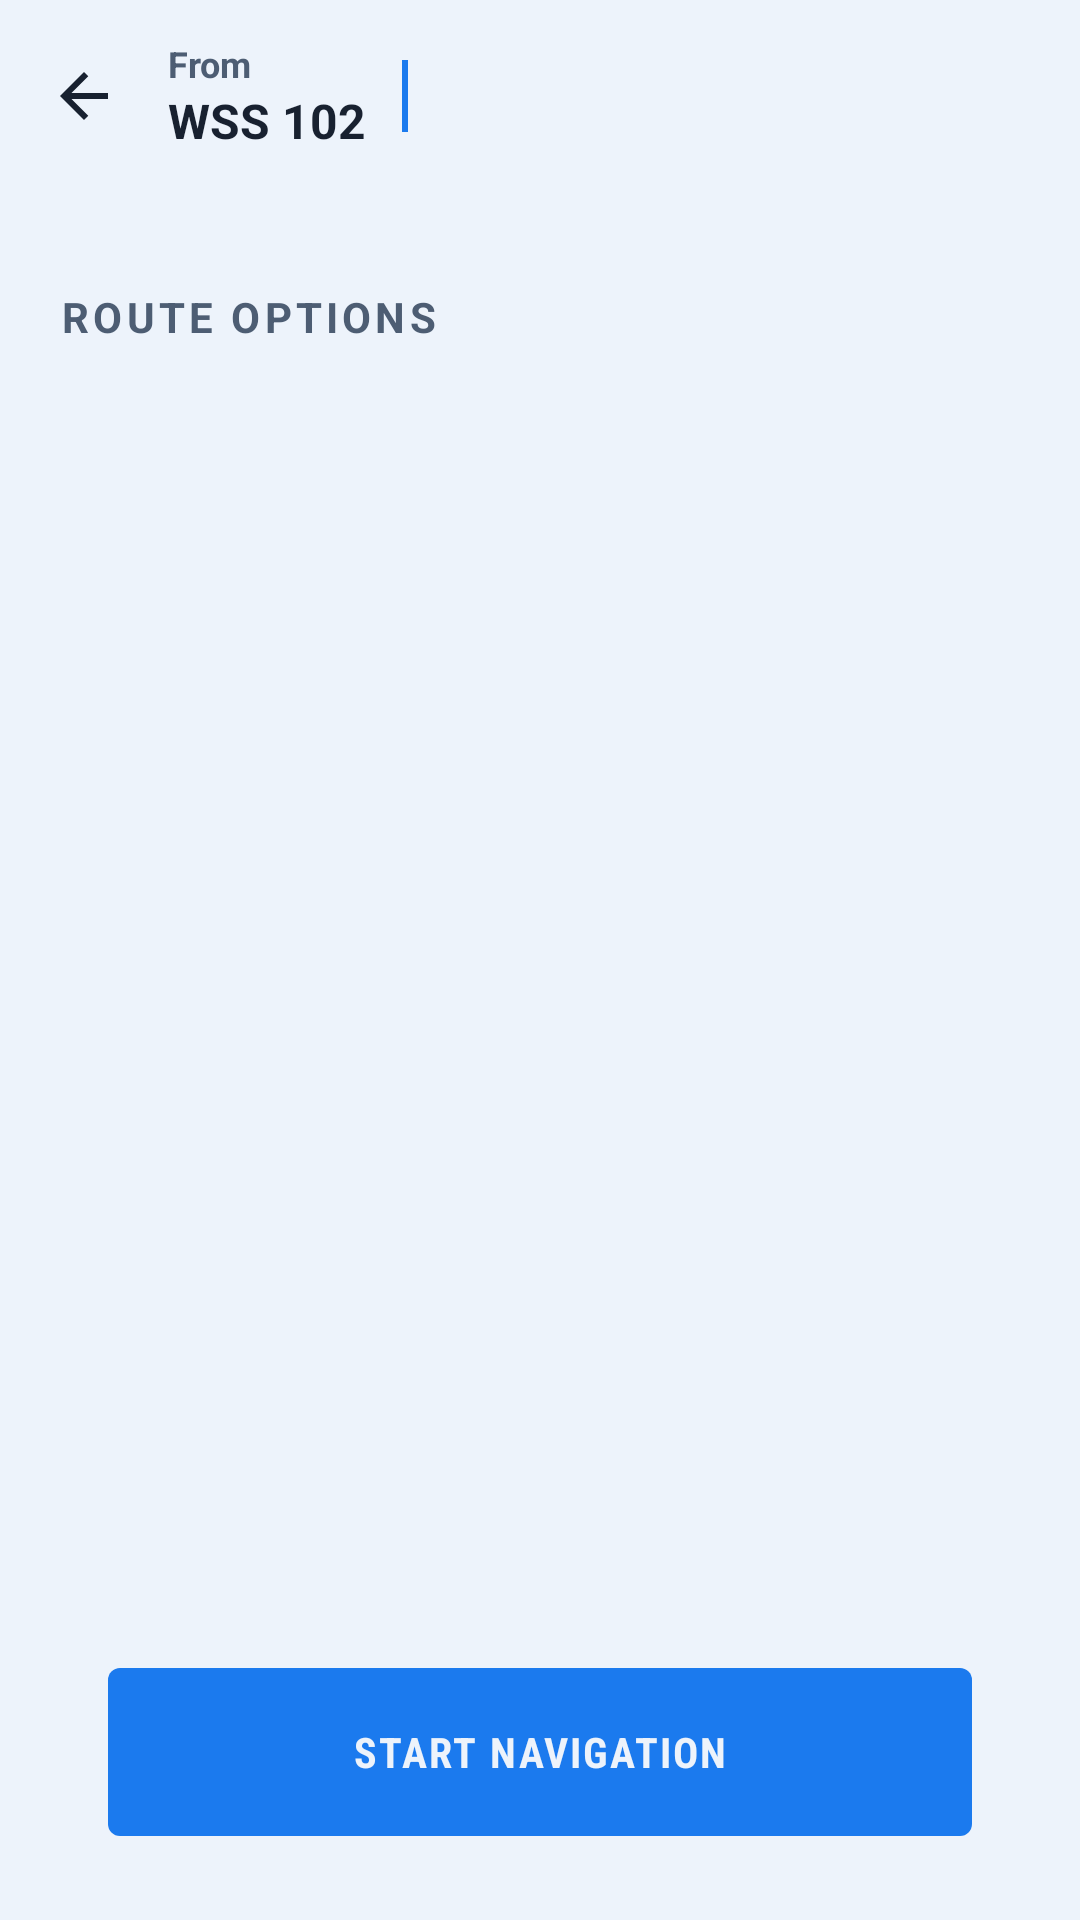

This screen was rendered from an Android layout file. Write that file and the resources it references.
<!-- AndroidManifest.xml: application theme Theme.WitsPath -->
<!-- res/layout/activity_route_selection.xml -->
<?xml version="1.0" encoding="utf-8"?>
<androidx.constraintlayout.widget.ConstraintLayout xmlns:android="http://schemas.android.com/apk/res/android"
    xmlns:app="http://schemas.android.com/apk/res-auto"
    android:id="@+id/routeSelectionRootLayout"
    android:layout_width="match_parent"
    android:layout_height="match_parent"
    android:background="@color/colorInk">

    <com.google.android.material.appbar.AppBarLayout
        android:id="@+id/appBarLayout"
        android:layout_width="match_parent"
        android:layout_height="wrap_content"
        android:background="@color/colorInk"
        app:layout_constraintTop_toTopOf="parent">

        <com.google.android.material.appbar.MaterialToolbar
            android:id="@+id/routeSelectionToolbar"
            android:layout_width="match_parent"
            android:layout_height="?attr/actionBarSize"
            app:navigationIcon="@drawable/ic_back"
            app:navigationIconTint="@color/colorInkText">

            <LinearLayout
                android:layout_width="wrap_content"
                android:layout_height="wrap_content"
                android:orientation="horizontal"
                android:gravity="center_vertical">

                <LinearLayout
                    android:layout_width="wrap_content"
                    android:layout_height="wrap_content"
                    android:orientation="vertical">

                    <TextView
                        android:id="@+id/fromText"
                        style="@style/TextAppearance.WitsPath.Header"
                        android:layout_width="wrap_content"
                        android:layout_height="wrap_content"
                        android:text="@string/default_from_location"
                        android:textSize="12sp"
                        android:textColor="@color/colorInkTextMuted" />

                    <TextView
                        android:id="@+id/toText"
                        style="@style/TextAppearance.WitsPath.Header"
                        android:layout_width="wrap_content"
                        android:layout_height="wrap_content"
                        android:text="WSS 102"
                        android:textSize="16sp" />
                </LinearLayout>

                <View
                    android:layout_width="2dp"
                    android:layout_height="24dp"
                    android:layout_marginStart="12dp"
                    android:background="@color/colorRoute" />
            </LinearLayout>

        </com.google.android.material.appbar.MaterialToolbar>
    </com.google.android.material.appbar.AppBarLayout>

    <TextView
        android:id="@+id/routeOptionsLabel"
        style="@style/TextAppearance.WitsPath.Header"
        android:layout_width="wrap_content"
        android:layout_height="wrap_content"
        android:layout_marginStart="20dp"
        android:layout_marginTop="32dp"
        android:text="@string/route_options"
        android:textSize="14sp"
        android:letterSpacing="0.1"
        android:textColor="@color/colorInkTextMuted"
        app:layout_constraintTop_toBottomOf="@id/appBarLayout"
        app:layout_constraintStart_toStartOf="parent" />

    <LinearLayout
        android:id="@+id/routeOptionsContainer"
        android:layout_width="0dp"
        android:layout_height="0dp"
        android:layout_marginStart="20dp"
        android:layout_marginEnd="20dp"
        android:layout_marginTop="12dp"
        android:layout_marginBottom="16dp"
        android:orientation="vertical"
        app:layout_constraintTop_toBottomOf="@id/routeOptionsLabel"
        app:layout_constraintBottom_toTopOf="@id/startNavigationButton"
        app:layout_constraintStart_toStartOf="parent"
        app:layout_constraintEnd_toEndOf="parent" />

    <com.google.android.material.button.MaterialButton
        android:id="@+id/startNavigationButton"
        style="@style/Widget.Material3.Button"
        android:layout_width="0dp"
        android:layout_height="64dp"
        android:layout_marginBottom="24dp"
        android:text="@string/start_navigation"
        android:textColor="@color/colorInk"
        android:fontFamily="sans-serif-condensed"
        android:textStyle="bold"
        android:letterSpacing="0.05"
        app:backgroundTint="@color/colorRoute"
        app:cornerRadius="4dp"
        app:layout_constraintWidth_percent="0.8"
        app:layout_constraintBottom_toBottomOf="parent"
        app:layout_constraintStart_toStartOf="parent"
        app:layout_constraintEnd_toEndOf="parent" />

</androidx.constraintlayout.widget.ConstraintLayout>
<!-- resources referenced by this layout -->
<resources>
  <color name="colorInk">@color/colorBackground</color>
  <color name="colorInkText">@color/colorTextPrimary</color>
  <color name="colorInkTextMuted">@color/colorTextMuted</color>
  <color name="colorRoute">#1B7AEE</color>
  <!-- drawable ic_back (drawable) -->
  <vector xmlns:android="http://schemas.android.com/apk/res/android" android:autoMirrored="true" android:height="24dp"  android:viewportHeight="960" android:viewportWidth="960" android:width="24dp">
      <path android:fillColor="#002C5F" android:pathData="M313,520L537,744L480,800L160,480L480,160L537,216L313,440L800,440L800,520L313,520Z"/>
  </vector>
  <string name="default_from_location">From</string>
  <string name="route_options">ROUTE OPTIONS</string>
  <string name="start_navigation">START NAVIGATION</string>
  <style name="TextAppearance.WitsPath.Header" parent="TextAppearance.Material3.TitleLarge">
          <item name="android:fontFamily">sans-serif-condensed</item>
          <item name="android:textStyle">bold</item>
          <item name="android:textColor">@color/colorInkText</item>
      </style>
  <style name="Theme.WitsPath" parent="Base.Theme.WitsPath" />
  <color name="colorBackground">#EDF3FB</color>
  <color name="colorTextPrimary">#182130</color>
  <color name="colorTextMuted">#4D5D73</color>
  <color name="colorPlate">@color/colorSurface</color>
  <color name="colorAccent">@color/colorLangSystem</color>
  <color name="colorAccessible">#00897B</color>
  <color name="colorPlateRaised">#DDE3EA</color>
  <color name="colorRule">@color/colorBorder</color>
  <style name="TextAppearance.WitsPath.Header.Large" parent="TextAppearance.WitsPath.Header">
          <item name="android:textSize">32sp</item>
      </style>
  <style name="TextAppearance.WitsPath.Header.Small" parent="TextAppearance.WitsPath.Header">
          <item name="android:textSize">18sp</item>
      </style>
  <style name="TextAppearance.WitsPath.Code" parent="TextAppearance.Material3.TitleMedium">
          <item name="android:fontFamily">sans-serif-condensed</item>
          <item name="android:textStyle">bold</item>
          <item name="android:textColor">@color/colorInkText</item>
      </style>
  <style name="TextAppearance.WitsPath.Body.Large" parent="TextAppearance.WitsPath.Body">
          <item name="android:textSize">18sp</item>
      </style>
  <style name="TextAppearance.WitsPath.Body" parent="TextAppearance.Material3.BodyMedium">
          <item name="android:fontFamily">sans-serif</item>
          <item name="android:textColor">@color/colorInkText</item>
      </style>
  <style name="TextAppearance.WitsPath.Body.Small" parent="TextAppearance.WitsPath.Body">
          <item name="android:textSize">12sp</item>
          <item name="android:textColor">@color/colorInkTextMuted</item>
      </style>
  <color name="colorSurface">#FFFFFF</color>
  <color name="colorLangSystem">#556B8D</color>
  <color name="colorBorder">#D9E3F0</color>
</resources>
